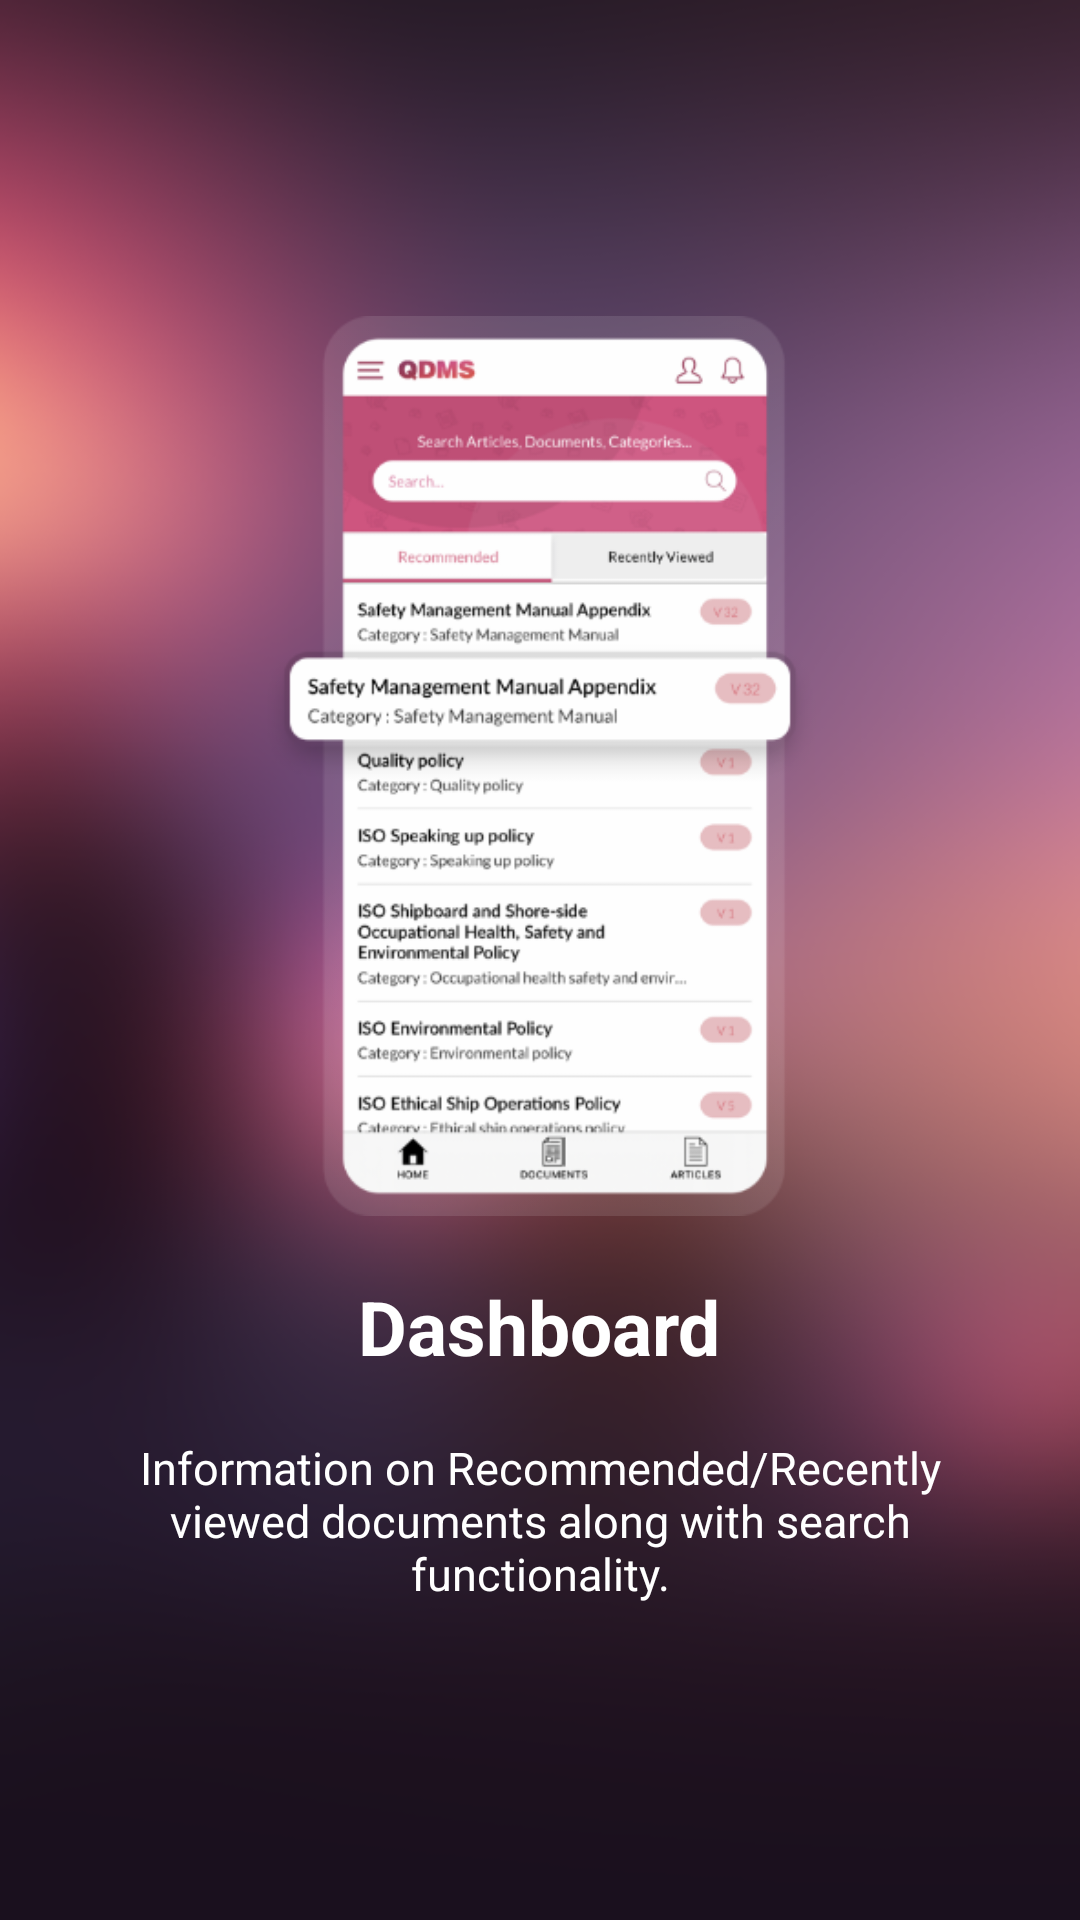

Android layout source for this screen:
<!-- AndroidManifest.xml: application theme AppTheme.NoActionBar -->
<!-- res/layout/walkthrough_slide_one.xml -->
<?xml version="1.0" encoding="utf-8"?>
<RelativeLayout xmlns:android="http://schemas.android.com/apk/res/android"
    android:layout_width="match_parent"
    android:layout_height="match_parent"
    android:background="@drawable/back_ground">

    <LinearLayout
        android:layout_width="wrap_content"
        android:layout_height="wrap_content"
        android:layout_centerInParent="true"
        android:gravity="center_horizontal"
        android:orientation="vertical">

        <android.support.v7.widget.AppCompatImageView
            android:layout_width="@dimen/dimen_250dp"
            android:layout_height="300dp"
            android:src="@drawable/dashboard" />

        <TextView
            android:layout_marginTop="20dp"
            android:layout_width="wrap_content"
            android:layout_height="wrap_content"
            android:text="@string/walkthrough_slide1_title"
            android:textColor="@android:color/white"
            android:textSize="@dimen/slide_title"
            android:textStyle="bold" />

        <TextView
            android:layout_width="wrap_content"
            android:layout_height="wrap_content"
            android:layout_marginTop="20dp"
            android:paddingLeft="@dimen/desc_padding"
            android:paddingRight="@dimen/desc_padding"
            android:text="@string/walkthrough_slide1_desc"
            android:textAlignment="center"
            android:textColor="@android:color/white"
            android:textSize="@dimen/slide_desc" />

    </LinearLayout>
</RelativeLayout>
<!-- resources referenced by this layout -->
<resources>
  <dimen name="desc_padding">40dp</dimen>
  
      //Common Text Sizes
  <dimen name="dimen_250dp">250dp</dimen>
  <dimen name="slide_desc">15dp</dimen>
  <dimen name="slide_title">25dp</dimen>
  <!-- drawable back_ground: png bitmap (drawable, 137995 bytes) -->
  <!-- drawable dashboard: png bitmap (drawable, 66314 bytes) -->
  <string name="walkthrough_slide1_desc">Information on Recommended/Recently viewed documents along with search functionality.</string>
  <string name="walkthrough_slide1_title">Dashboard</string>
  <style name="AppTheme.NoActionBar">
          <item name="windowActionBar">false</item>
          <item name="windowNoTitle">true</item>
      </style>
</resources>
